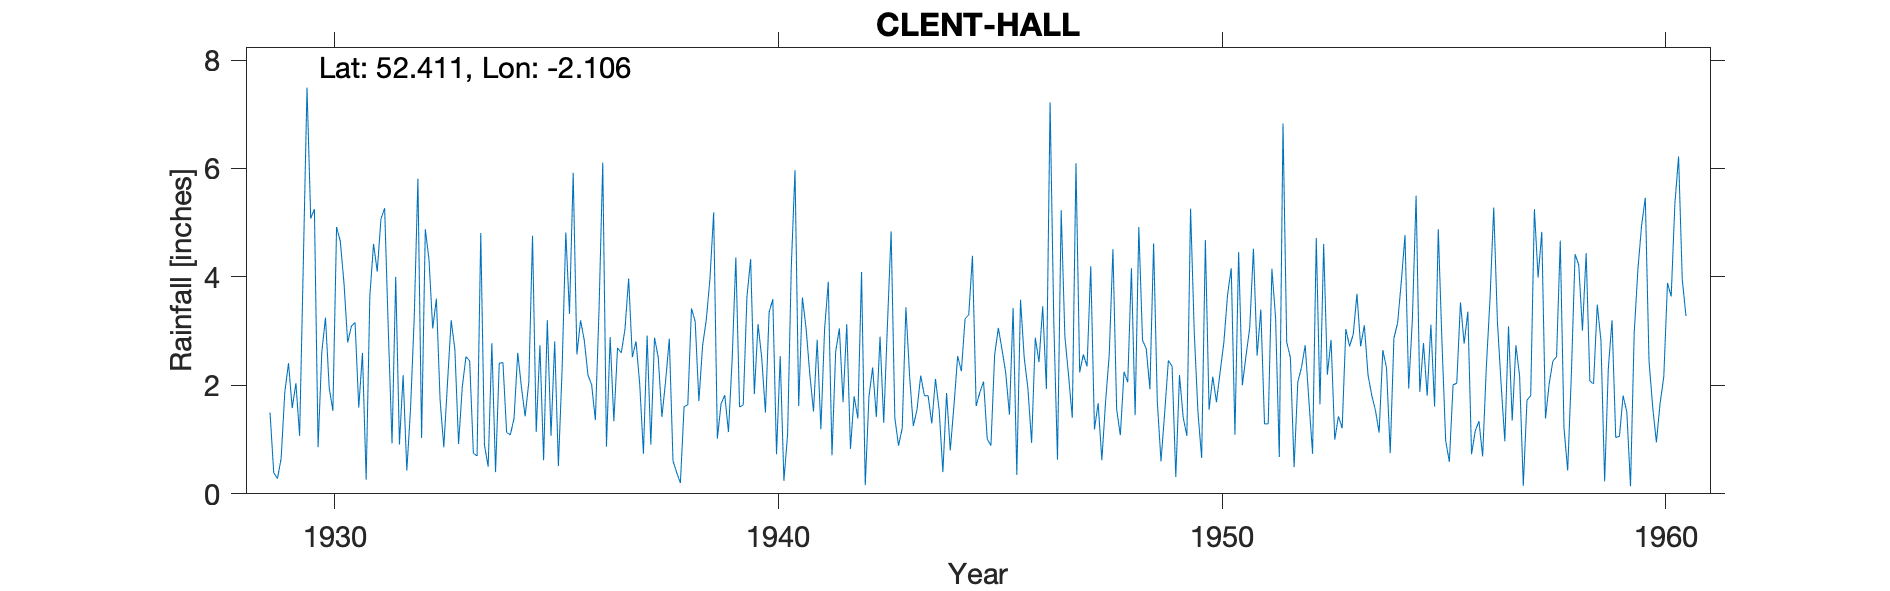

Source data for this figure (header and first rows):
CLENT HALL, , , , , , , , , , , , , , , , , , , , , , , 
Grid ref, SO929792, Long, -2.106, Lat, 52.41, Elevation, 600, ft, , , , , , , , , , , , , , , 
Station no, 2415, , , , , , , , , , , , , , , , , , , , , , 
, 1920, 1921, 1922, 1923, 1924, 1925, 1926, 1927, 1928, 1929, 1930, 1931, 1932, 1933, 1934, 1935, 1936, 1937, 1938, 1939, 1940, 1941, 1942
January, , , , , , , , , , 1.5, 5.25, 1.59, 2.19, 2.04, 2.78, 1.14, 3.2, 3.03, 2.86, 5.19, 3.13, 3.62, 3.13
February, , , , , , , , , , 0.39, 0.86, 2.6, 0.43, 3.2, 0.4, 2.74, 2.83, 3.97, 0.61, 1.02, 2.51, 3.05, 0.83
March, , , , , , , , , , 0.28, 2.61, 0.26, 1.56, 2.66, 2.41, 0.62, 2.19, 2.52, 0.39, 1.66, 1.5, 2.21, 1.8
April, , , , , , , , , , 0.65, 3.25, 3.65, 3.24, 0.92, 2.42, 3.2, 2.01, 2.81, 0.2, 1.82, 3.35, 1.52, 1.39
May, , , , , , , , , , 1.88, 1.96, 4.61, 5.81, 1.97, 1.13, 1.07, 1.36, 2.02, 1.61, 1.14, 3.59, 2.84, 4.09
June, , , , , , , , , , 2.41, 1.53, 4.1, 1.03, 2.53, 1.09, 2.81, 3.41, 0.74, 1.64, 2.48, 0.73, 1.19, 0.16
July, , , , , , , , , , 1.58, 4.92, 5.07, 4.88, 2.45, 1.39, 0.51, 6.11, 2.92, 3.42, 4.36, 2.54, 3.03, 1.79
August, , , , , , , , , , 2.04, 4.66, 5.27, 4.32, 0.75, 2.6, 2.29, 0.87, 0.91, 3.18, 1.6, 0.24, 3.91, 2.33
September, , , , , , , , , , 1.07, 3.89, 3, 3.05, 0.7, 1.97, 4.82, 2.89, 2.88, 1.71, 1.64, 1.1, 0.71, 1.42
October, , , , , , , , , , 4.25, 2.79, 0.93, 3.6, 4.81, 1.43, 3.32, 1.34, 2.52, 2.73, 3.63, 4.19, 2.62, 2.9
November, , , , , , , , , , 7.49, 3.09, 4, 1.73, 0.9, 2.06, 5.92, 2.69, 1.42, 3.21, 4.33, 5.97, 3.05, 1.31
December, , , , , , , , , , 5.08, 3.16, 0.91, 0.86, 0.5, 4.76, 2.57, 2.6, 2.08, 3.97, 1.84, 1.62, 1.69, 3.11
Total, , , , , , , , , , 28.62, 37.97, 35.99, 32.7, 23.43, 24.44, 31.01, 31.5, 27.82, 25.53, 30.71, 30.47, 29.44, 24.26
9993, CLENT HALL, 01/01/1929, 31/12/1965, , , , , , , , , , , , , , , , , , , , 
